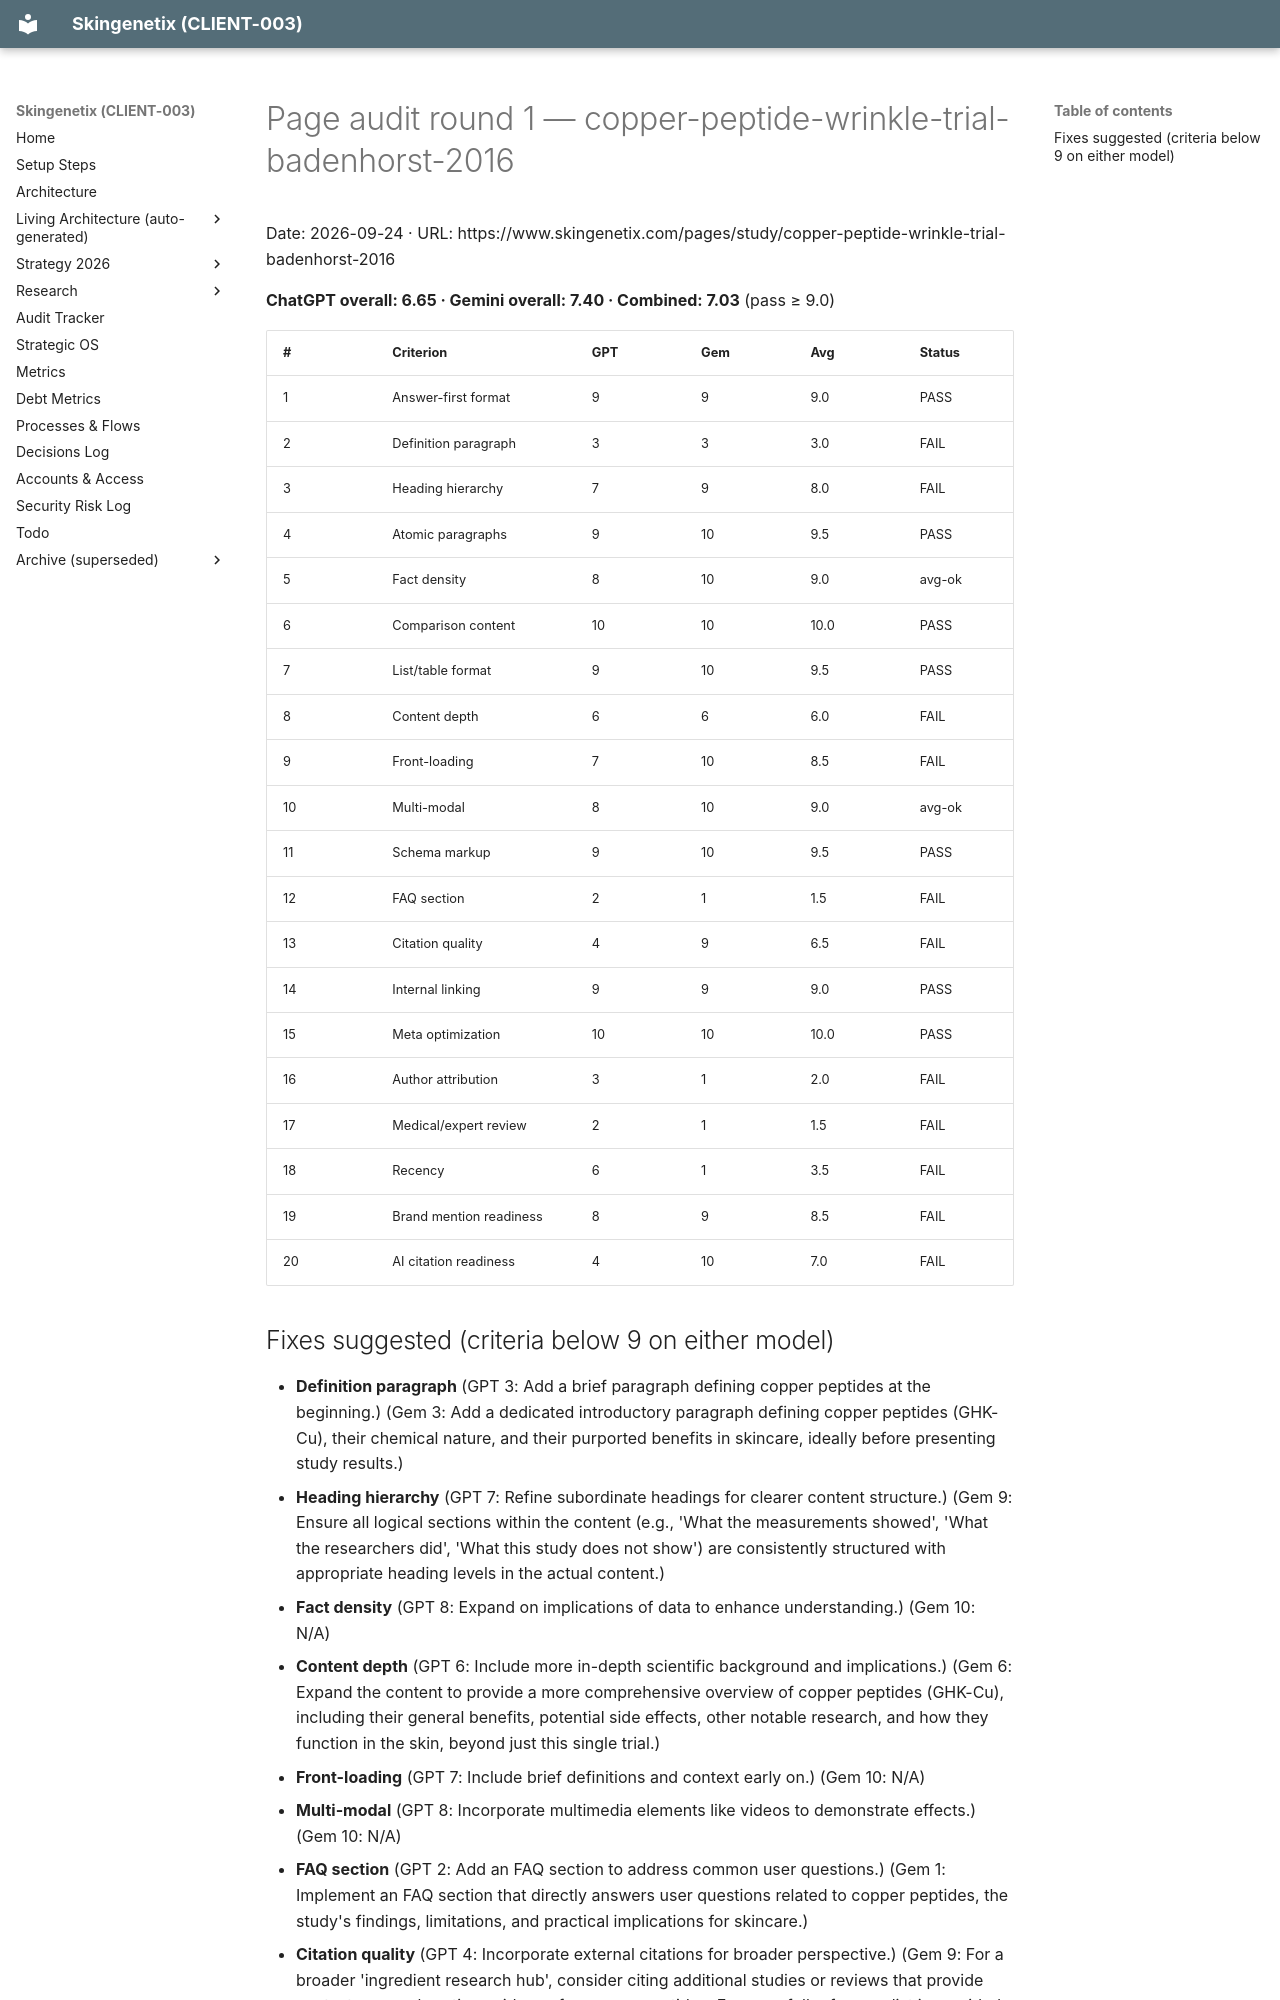

repository: MrSmithNL/skingenetix-website · page: audits/pages/aiso-copper-peptide-wrinkle-trial-badenhorst-2016-en-2026-09-24-r1/index.html · generator: mkdocs

# Page audit round 1 — copper-peptide-wrinkle-trial-badenhorst-2016

Date: 2026-09-24 · URL: https://www.skingenetix.com/pages/study/copper-peptide-wrinkle-trial-badenhorst-2016

**ChatGPT overall: 6.65 · Gemini overall: 7.40 · Combined: 7.03** (pass ≥ 9.0)

| # | Criterion | GPT | Gem | Avg | Status |
|---|---|---|---|---|---|
| 1 | Answer-first format | 9 | 9 | 9.0 | PASS |
| 2 | Definition paragraph | 3 | 3 | 3.0 | FAIL |
| 3 | Heading hierarchy | 7 | 9 | 8.0 | FAIL |
| 4 | Atomic paragraphs | 9 | 10 | 9.5 | PASS |
| 5 | Fact density | 8 | 10 | 9.0 | avg-ok |
| 6 | Comparison content | 10 | 10 | 10.0 | PASS |
| 7 | List/table format | 9 | 10 | 9.5 | PASS |
| 8 | Content depth | 6 | 6 | 6.0 | FAIL |
| 9 | Front-loading | 7 | 10 | 8.5 | FAIL |
| 10 | Multi-modal | 8 | 10 | 9.0 | avg-ok |
| 11 | Schema markup | 9 | 10 | 9.5 | PASS |
| 12 | FAQ section | 2 | 1 | 1.5 | FAIL |
| 13 | Citation quality | 4 | 9 | 6.5 | FAIL |
| 14 | Internal linking | 9 | 9 | 9.0 | PASS |
| 15 | Meta optimization | 10 | 10 | 10.0 | PASS |
| 16 | Author attribution | 3 | 1 | 2.0 | FAIL |
| 17 | Medical/expert review | 2 | 1 | 1.5 | FAIL |
| 18 | Recency | 6 | 1 | 3.5 | FAIL |
| 19 | Brand mention readiness | 8 | 9 | 8.5 | FAIL |
| 20 | AI citation readiness | 4 | 10 | 7.0 | FAIL |
